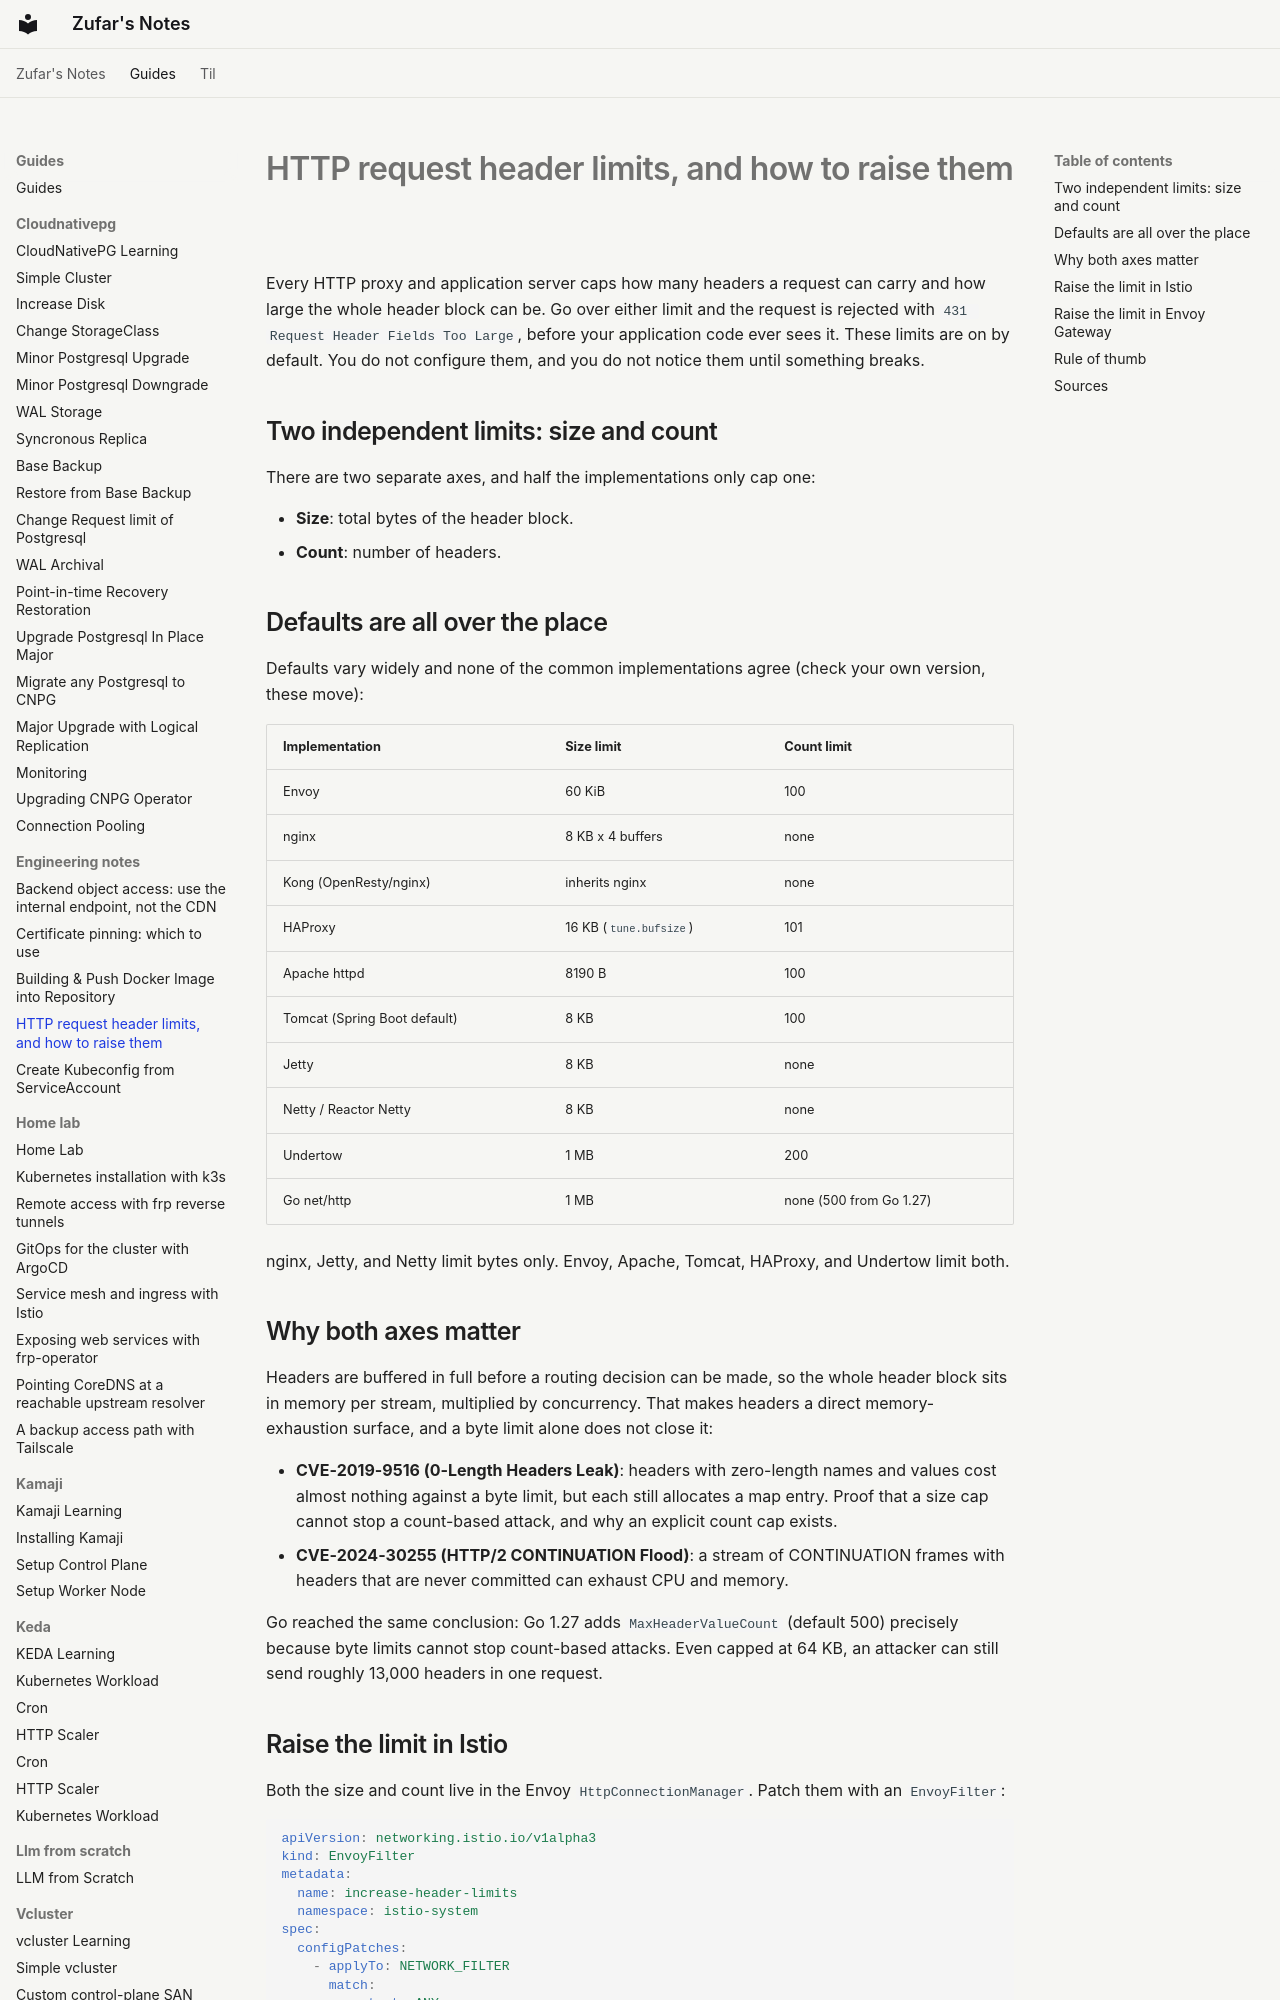

repository: zufardhiyaulhaq/notes · page: guides/engineering-notes/http-header-limits/index.html · generator: mkdocs

---
tags:
  - istio
  - envoy
  - networking
  - security
---

# HTTP request header limits, and how to raise them

Every HTTP proxy and application server caps how many headers a request can carry and how large the whole header block can be. Go over either limit and the request is rejected with `431 Request Header Fields Too Large`, before your application code ever sees it. These limits are on by default. You do not configure them, and you do not notice them until something breaks.

## Two independent limits: size and count

There are two separate axes, and half the implementations only cap one:

- **Size**: total bytes of the header block.
- **Count**: number of headers.

## Defaults are all over the place

Defaults vary widely and none of the common implementations agree (check your own version, these move):

| Implementation | Size limit | Count limit |
|---|---|---|
| Envoy | 60 KiB | 100 |
| nginx | 8 KB x 4 buffers | none |
| Kong (OpenResty/nginx) | inherits nginx | none |
| HAProxy | 16 KB (`tune.bufsize`) | 101 |
| Apache httpd | 8190 B | 100 |
| Tomcat (Spring Boot default) | 8 KB | 100 |
| Jetty | 8 KB | none |
| Netty / Reactor Netty | 8 KB | none |
| Undertow | 1 MB | 200 |
| Go net/http | 1 MB | none (500 from Go 1.27) |

nginx, Jetty, and Netty limit bytes only. Envoy, Apache, Tomcat, HAProxy, and Undertow limit both.

## Why both axes matter

Headers are buffered in full before a routing decision can be made, so the whole header block sits in memory per stream, multiplied by concurrency. That makes headers a direct memory-exhaustion surface, and a byte limit alone does not close it:

- **CVE-2019-9516 (0-Length Headers Leak)**: headers with zero-length names and values cost almost nothing against a byte limit, but each still allocates a map entry. Proof that a size cap cannot stop a count-based attack, and why an explicit count cap exists.
- **CVE-2024-30255 (HTTP/2 CONTINUATION Flood)**: a stream of CONTINUATION frames with headers that are never committed can exhaust CPU and memory.

Go reached the same conclusion: Go 1.27 adds `MaxHeaderValueCount` (default 500) precisely because byte limits cannot stop count-based attacks. Even capped at 64 KB, an attacker can still send roughly 13,000 headers in one request.
